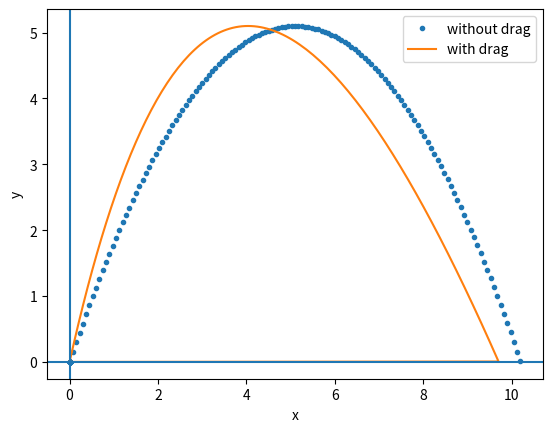

Write the Python code that produced this figure.
import matplotlib.pyplot as plt 
import numpy as np
tini=0
tfin=15
Nsteps=1000
x0=0
y0=0
vy0=10
vx0=5
a=-9.8
b=1
b1=1
vy=np.zeros(Nsteps+1)
vx=np.zeros(Nsteps+1)
x=np.zeros(Nsteps+1)
y=np.zeros(Nsteps+1)
x[0]=x0
y[0]=y0
vy[0]=vy0
vx[0]=vx0
h=abs(tini-tfin)/Nsteps
t=np.linspace(tini,tfin,Nsteps+1)
def f1(x1):
    y1=a
    y2=x1
    y3=x21
    return y1,y2,y3
x21=vx0#eqn for x(t) 
for i in range(1,Nsteps):
#calculating v(t)
    k1=h*f1(vy[i-1])[0]
    k2=h*f1(vy[i-1]+k1/2)[0]
    k3=h*f1(vy[i-1]+k2/2)[0]
    k4=h*f1(vy[i-1]+k3)[0]
    vy[i]=vy[i-1]+1/6*(k1+2*k2+2*k3+k4)
    
#calculating y(t) 
    l1=h*f1(vy[i-1])[1]
    l2=h*f1(vy[i-1]+k1/2)[1]
    l3=h*f1(vy[i-1]+k2/2)[1]
    l4=h*f1(vy[i-1]+k3)[1]
    y[i]=y[i-1]+1/6*(l1+2*l2+2*l3+l4)
#calulating x(t)
    r1=h*f1(x[i-1])[2]
    r2=h*f1(x[i-1]+r1/2)[2]
    r3=h*f1(x[i-1]+r2/2)[2]
    r4=h*f1(x[i-1]+r3)[2]
    x[i]=x[i-1]+1/6*(r1+2*r2+2*r3+r4)    
    if y[i]<0.05:
        break
#plt.figure(1)       
#plt.plot(t[0:len(t)-1],y[0:len(t)-1])
#plt.plot(t[0:len(t)-1],x[0:len(t)-1])
#plt.xlabel('t')
#plt.ylabel('y')  
#showing the projectile motion 
plt.figure(1)
plt.plot(x[0:len(t)-1],y[0:len(t)-1],'.',label='without drag')#without drag
plt.legend(loc="upper right")






def f(x1,x2):
    y1=a-b1*.00004*x1**2
    y2=x1
    y3=x2
    y4=-b*.00004*x2**2
    return y1,y2,y3,y4
for i in range(1,Nsteps):
#changing the drag direction
    if vy[i]<0:
        b1=-1
    if vx[i]<0:
        b=0   
#calculating vy(t)
    k1=h*f(vy[i-1],0)[0]
    k2=h*f(vy[i-1]+k1/2,0)[0]
    k3=h*f(vy[i-1]+k2/2,0)[0]
    k4=h*f(vy[i-1]+k3,0)[0]
    vy[i]=vy[i-1]+1/6*(k1+2*k2+2*k3+k4)
    
#calculating y(t) 
    l1=h*f(vy[i-1],0)[1]
    l2=h*f(vy[i-1]+k1/2,0)[1]
    l3=h*f(vy[i-1]+k2/2,0)[1]
    l4=h*f(vy[i-1]+k3,0)[1]
    y[i]=y[i-1]+1/6*(l1+2*l2+2*l3+l4)
#calulating vx(t)
    e1=h*f(0,vx[i-1])[3]
    e2=h*f(0,vx[i-1]+e1/2)[3]
    e3=h*f(0,vx[i-1]+e2/2)[3]
    e4=h*f(0,vx[i-1]+e3)[3]
    vx[i]=vx[i-1]+1/6*(e1+2*e2+2*e3+e4)    
#calulating x(t)
    r1=h*f(0,vx[i-1])[2]
    r2=h*f(0,vx[i-1]+e1/2)[2]
    r3=h*f(0,x[i-1]+e2/2)[2]
    r4=h*f(0,vx[i-1]+e3)[2]
    x[i]=x[i-1]+1/6*(r1+2*r2+2*r3+r4)
    #print(vy[i])
    if y[i]<0.05:
        break 
#plt.figure(1)       
#plt.plot(t[0:len(t)-1],y[0:len(t)-1])
#plt.plot(t[0:len(t)-1],x[0:len(t)-1])
#plt.xlabel('t')
#plt.ylabel('y')  
#showing the projectile motion 
plt.figure(1)
plt.plot(x[0:len(t)-1],y[0:len(t)-1],label='with drag')
plt.axvline(x=0)
plt.axhline(y=0)
plt.xlabel('x')
plt.ylabel('y')
plt.legend(loc='upper right') 
plt.show()
